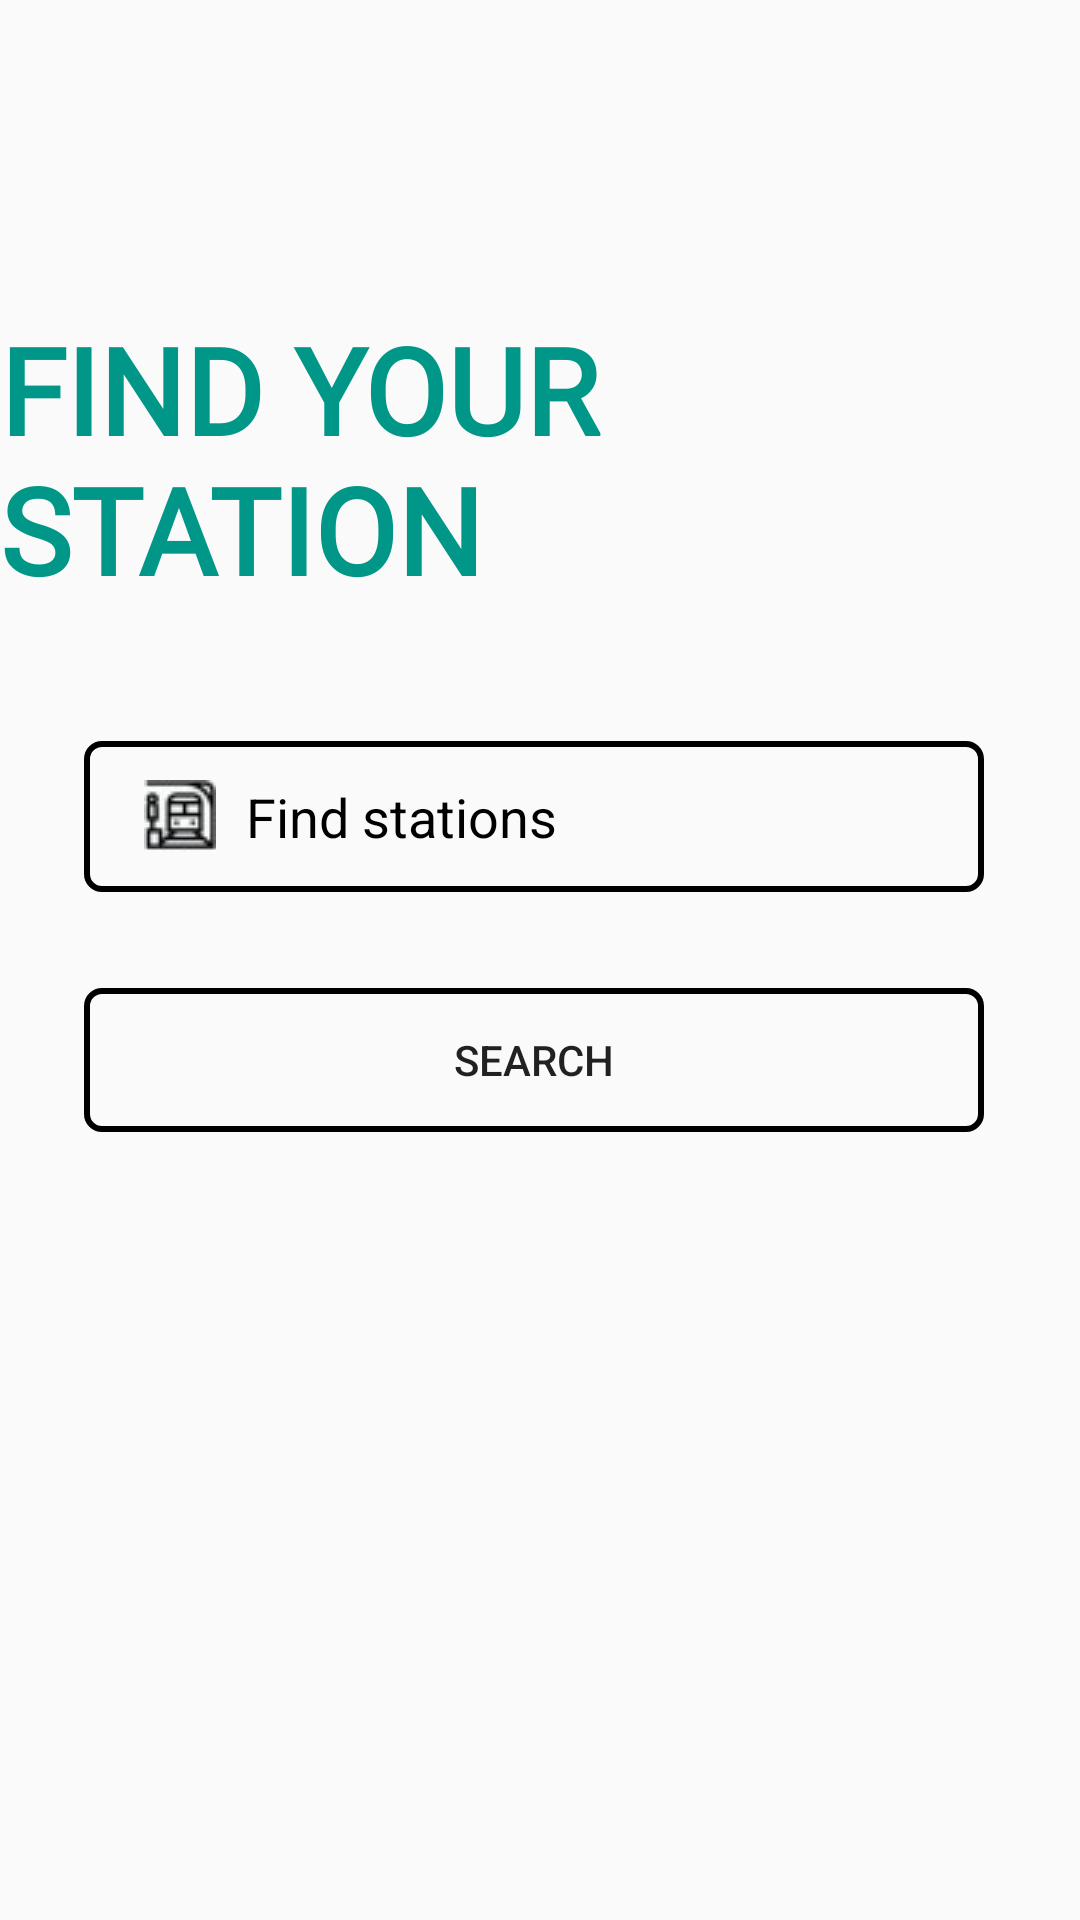

Write the Android layout XML for this screen, with the resource values it uses.
<!-- AndroidManifest.xml: application theme Theme.Railway_TrackerApp -->
<!-- res/layout/station_details.xml -->
<?xml version="1.0" encoding="utf-8"?>
<androidx.constraintlayout.widget.ConstraintLayout xmlns:android="http://schemas.android.com/apk/res/android"
    xmlns:app="http://schemas.android.com/apk/res-auto"
    xmlns:tools="http://schemas.android.com/tools"
    android:layout_width="match_parent"
    android:layout_height="match_parent">

    <TextView
        android:id="@+id/textViews"
        android:layout_width="wrap_content"
        android:layout_height="wrap_content"
        android:fontFamily="@font/bubblegum_sans"
        android:text="FIND YOUR STATION"
        android:textColor="#009688"
        android:textSize="40dp"
        android:textStyle="bold"
        app:layout_constraintBottom_toBottomOf="parent"
        app:layout_constraintEnd_toEndOf="parent"
        app:layout_constraintStart_toStartOf="parent"
        app:layout_constraintTop_toTopOf="parent"
        app:layout_constraintVertical_bias="0.191" />

    <EditText
        android:id="@+id/station_name"
        android:layout_width="300dp"
        android:layout_height="wrap_content"
        android:layout_marginTop="44dp"
        android:background="@drawable/interior_inputs"
        android:drawableLeft="@drawable/station_logo"
        android:drawablePadding="10dp"
        android:ems="10"
        android:hint="Find stations"
        android:paddingLeft="20dp"
        android:paddingTop="13dp"
        android:paddingRight="20dp"
        android:paddingBottom="13dp"
        android:textColor="@color/black"
        android:textColorHint="@color/black"
        android:textSize="18sp"
        app:layout_constraintEnd_toEndOf="@+id/textViews"
        app:layout_constraintHorizontal_bias="0.464"
        app:layout_constraintStart_toStartOf="@+id/textViews"
        app:layout_constraintTop_toBottomOf="@+id/textViews" />

    <Button
        android:id="@+id/train_search"
        android:layout_width="0dp"
        android:layout_height="wrap_content"
        android:layout_marginTop="32dp"
        android:background="@drawable/interior_inputs"
        android:onClick="getStations"
        android:text="Search"
        app:layout_constraintEnd_toEndOf="@+id/station_name"
        app:layout_constraintStart_toStartOf="@+id/station_name"
        app:layout_constraintTop_toBottomOf="@+id/station_name" />

</androidx.constraintlayout.widget.ConstraintLayout>
<!-- resources referenced by this layout -->
<resources>
  <!-- drawable interior_inputs (drawable) -->
  <?xml version="1.0" encoding="utf-8"?>
  <selector xmlns:android="http://schemas.android.com/apk/res/android">
      <item>
          <shape>
              <corners android:radius="5dp"></corners>
              <stroke android:color="@color/black" android:width="2dp"/>
          </shape>
      </item>
  </selector>
  <!-- drawable station_logo: jpg bitmap (drawable-v24, 1266 bytes) -->
  <style name="Theme.Railway_TrackerApp" parent="Theme.AppCompat.DayNight.DarkActionBar">
          
          <item name="colorPrimary">@color/purple_500</item>
          <item name="colorPrimaryVariant">@color/purple_700</item>
          <item name="colorOnPrimary">@color/white</item>
          
          <item name="colorSecondary">@color/teal_200</item>
          <item name="colorSecondaryVariant">@color/teal_700</item>
          <item name="colorOnSecondary">@color/black</item>
          
          <item name="android:statusBarColor" tools:targetApi="l">?attr/colorPrimaryVariant</item>
          
      </style>
  <!-- not gathered from this repository: default colours our renderer supplied (Android Studio template values) -->
  <color name="purple_500">#FF6200EE</color>
  <color name="purple_700">#FF3700B3</color>
  <color name="teal_200">#FF03DAC5</color>
  <color name="teal_700">#FF018786</color>
  <color name="black">#FF000000</color>
  <color name="white">#FFFFFFFF</color>
</resources>
